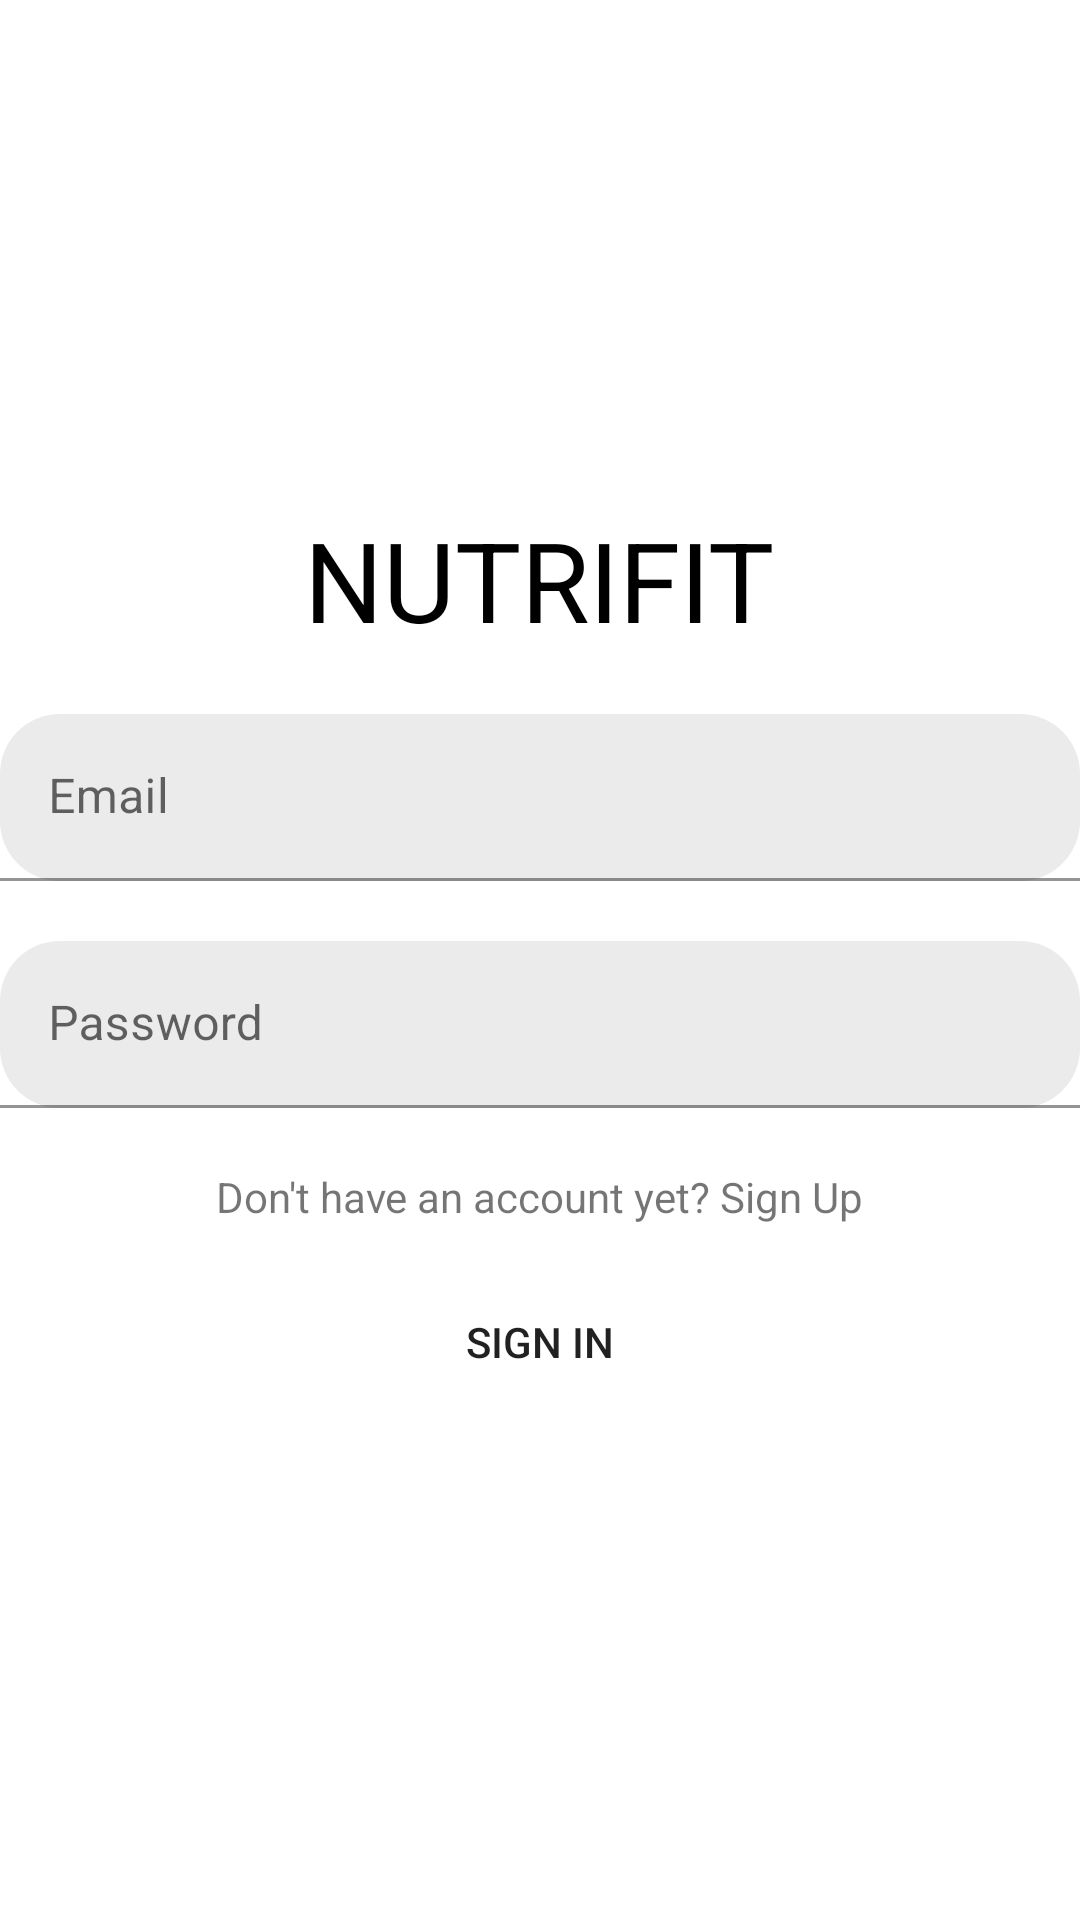

Produce the Android XML layout that renders to this screen, including the resource entries it uses.
<!-- AndroidManifest.xml: application theme Theme.Nutrifit -->
<!-- res/layout/activity_sign_in.xml -->
<?xml version="1.0" encoding="utf-8"?>
<LinearLayout xmlns:android="http://schemas.android.com/apk/res/android"
    xmlns:app="http://schemas.android.com/apk/res-auto"
    xmlns:tools="http://schemas.android.com/tools"
    android:layout_width="match_parent"
    android:layout_height="match_parent"
    android:orientation="vertical"
    android:gravity="center"
    android:layout_marginLeft="40dp"
    android:layout_marginRight="40dp"
    tools:context=".SignInActivity">

    <TextView
        android:layout_width="wrap_content"
        android:layout_height="wrap_content"
        android:layout_marginBottom="20dp"
        android:text="@string/app_name"
        android:textColor="@color/black"
        android:textSize="37sp" />

    <com.google.android.material.textfield.TextInputLayout
        android:layout_width="match_parent"
        android:layout_height="wrap_content"
        android:layout_marginBottom="20dp">

        <com.google.android.material.textfield.TextInputEditText
            android:id="@+id/email_signIn"
            android:layout_width="match_parent"
            android:layout_height="wrap_content"
            android:hint="Email"
            android:background= "@drawable/edit_round_corner"/>
    </com.google.android.material.textfield.TextInputLayout>

    <com.google.android.material.textfield.TextInputLayout
        android:layout_width="match_parent"
        android:layout_height="wrap_content"
        android:layout_marginBottom="20dp">

        <com.google.android.material.textfield.TextInputEditText
            android:id="@+id/password_signIn"
            android:layout_width="match_parent"
            android:layout_height="wrap_content"
            android:hint="Password"
            android:background= "@drawable/edit_round_corner"/>
    </com.google.android.material.textfield.TextInputLayout>

    <TextView
        android:id="@+id/signUp_textView"
        android:layout_width="wrap_content"
        android:layout_height="wrap_content"
        android:text="@string/noAccount"
        android:layout_marginBottom="15dp"/>

    <Button
        android:id="@+id/signIn_btn"
        android:layout_width="wrap_content"
        android:layout_height="wrap_content"
        android:text="@string/btnSignIn"
        android:background="@drawable/round_btn"/>

</LinearLayout>
<!-- resources referenced by this layout -->
<resources>
  <color name="black">#FF000000</color>
  <!-- drawable edit_round_corner (drawable) -->
  <?xml version="1.0" encoding="utf-8"?>
  <shape xmlns:android="http://schemas.android.com/apk/res/android">
      <solid android:color="@color/grey_light"/>
      <corners
          android:radius="20dp"/>
  </shape>
  <string name="app_name">NUTRIFIT</string>
  <string name="btnSignIn">Sign In</string>
  <string name="noAccount">Don\'t have an account yet? Sign Up</string>
  <style name="Theme.Nutrifit" parent="Theme.MaterialComponents.DayNight.DarkActionBar">
          
          <item name="colorPrimary">@color/green</item>
          <item name="colorPrimaryVariant">@color/green_dark</item>
          <item name="colorOnPrimary">@color/white</item>
          
          <item name="colorSecondary">@color/green</item>
          <item name="colorSecondaryVariant">@color/teal_700</item>
          <item name="colorOnSecondary">@color/black</item>
          
          <item name="android:statusBarColor" tools:targetApi="l">?attr/colorPrimaryVariant</item>
          
      </style>
  <color name="grey_light">#EBEBEB</color>
  <color name="green">#8EDA0B</color>
  <color name="green_dark">#73B404</color>
  <color name="white">#FFFFFFFF</color>
  <color name="teal_700">#FF018786</color>
</resources>
